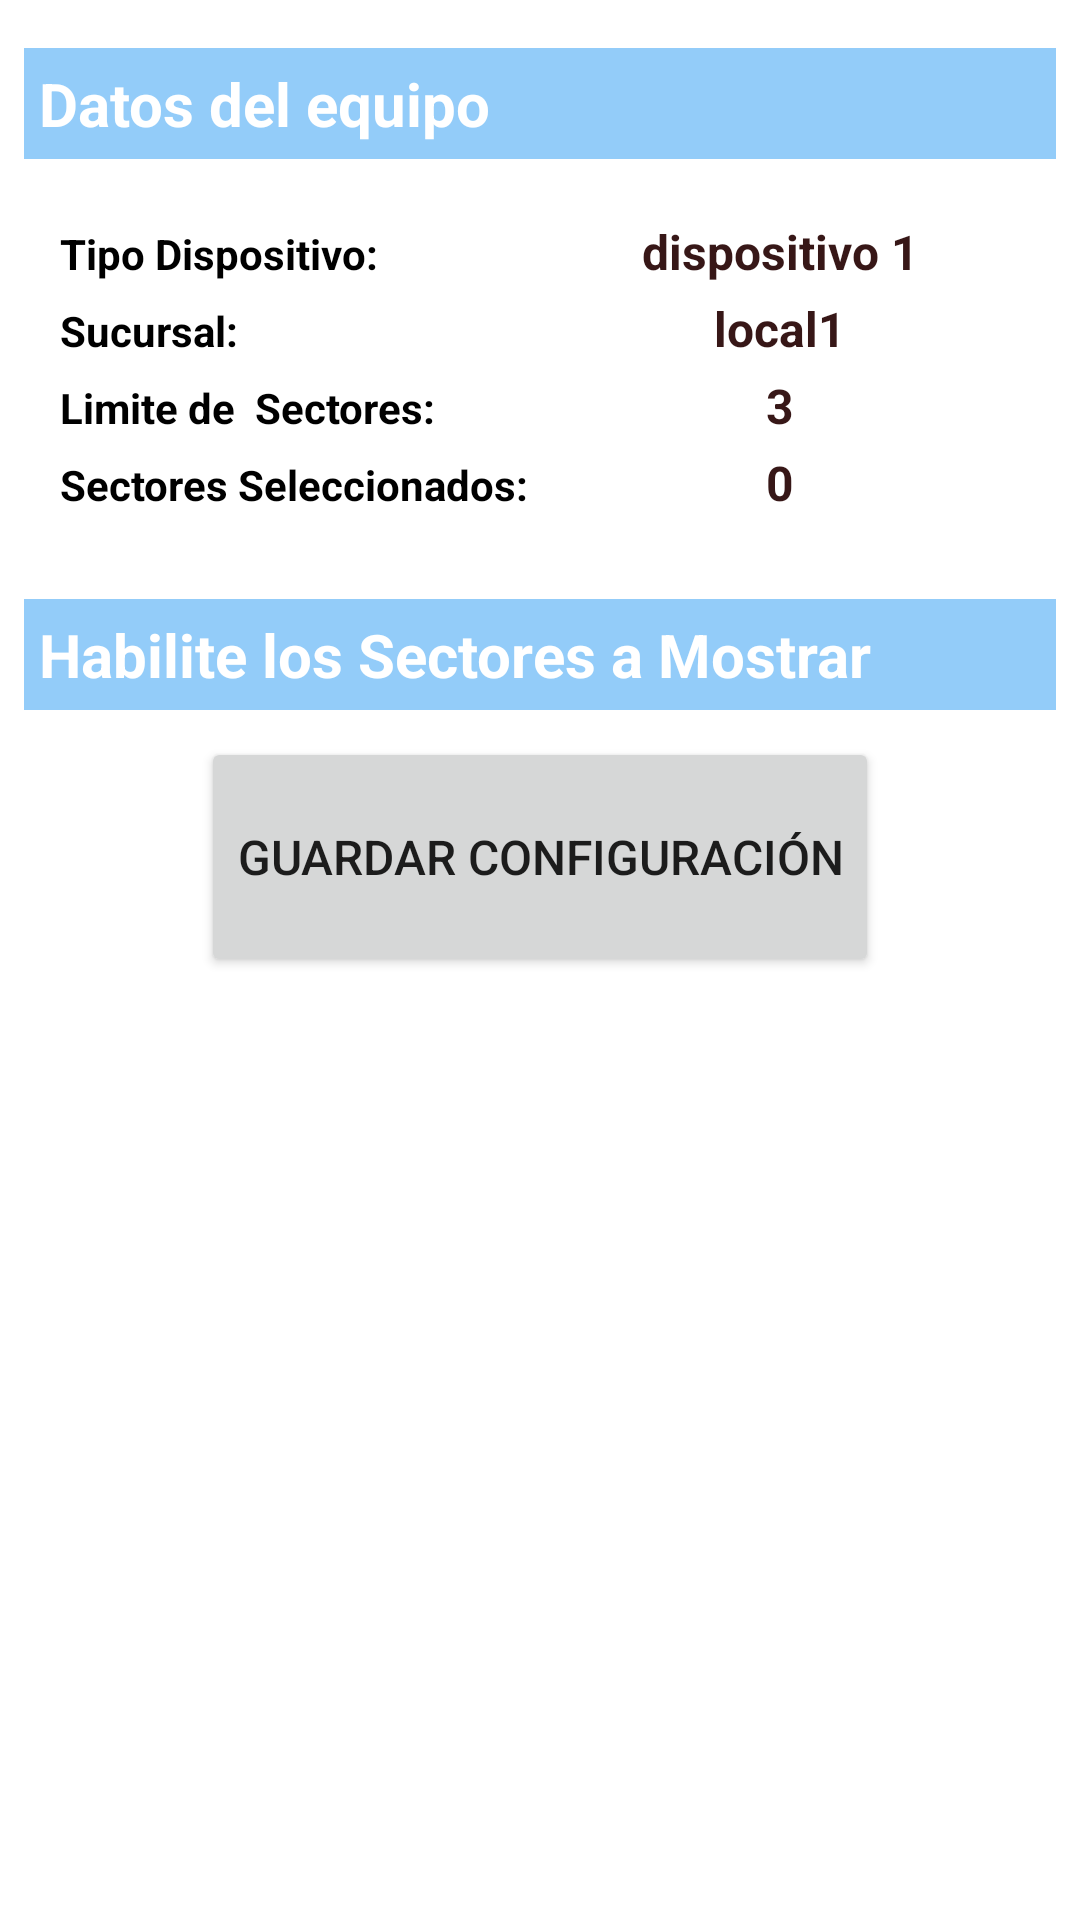

Here is an Android app screen rendered from its layout file. Give the layout XML and the strings, colors and styles it references.
<!-- AndroidManifest.xml: application theme Theme.DispensadorFirebase -->
<!-- res/layout/activity_inicio_opcion_sectores.xml -->
<?xml version="1.0" encoding="utf-8"?>
<androidx.constraintlayout.widget.ConstraintLayout xmlns:android="http://schemas.android.com/apk/res/android"
    xmlns:app="http://schemas.android.com/apk/res-auto"
    xmlns:tools="http://schemas.android.com/tools"
    android:layout_width="match_parent"
    android:layout_height="match_parent"
    android:background="@drawable/fondodisplay"
    tools:context=".inicio.InicioOpcionLocal">

    <ScrollView
        android:id="@+id/scrollView2"
        android:layout_width="match_parent"
        android:layout_height="0dp"
        app:layout_constraintBottom_toBottomOf="parent"
        app:layout_constraintEnd_toEndOf="parent"
        app:layout_constraintStart_toStartOf="parent"
        app:layout_constraintTop_toTopOf="parent">

        <LinearLayout
            android:layout_width="match_parent"
            android:layout_height="match_parent"
            android:orientation="vertical">

            <TextView
                android:id="@+id/textView16"
                android:layout_width="match_parent"
                android:layout_height="wrap_content"
                android:layout_marginStart="8dp"
                android:layout_marginTop="16dp"
                android:layout_marginEnd="8dp"
                android:background="#7C2196F3"
                android:padding="5dp"
                android:text="Datos del equipo"
                android:textColor="@color/white"
                android:textSize="20sp"
                android:textStyle="bold" />

            <LinearLayout
                android:id="@+id/linearLayout7"
                android:layout_width="match_parent"
                android:layout_height="wrap_content"
                android:layout_marginStart="8dp"
                android:layout_marginTop="8dp"
                android:layout_marginEnd="8dp"
                android:background="#37FDFDFD"
                android:orientation="vertical"
                android:padding="10dp">

                <LinearLayout
                    android:layout_width="match_parent"
                    android:layout_height="match_parent"
                    android:orientation="horizontal"
                    android:padding="2dp">

                    <TextView
                        android:id="@+id/textView13"
                        android:layout_width="match_parent"
                        android:layout_height="wrap_content"
                        android:layout_weight="2"
                        android:text="Tipo Dispositivo: "
                        android:textColor="@color/black"
                        android:textSize="14sp"
                        android:textStyle="normal|bold" />

                    <TextView
                        android:id="@+id/txtdispositivo"
                        android:layout_width="match_parent"
                        android:layout_height="wrap_content"
                        android:layout_weight="2"
                        android:text="dispositivo 1"
                        android:textAlignment="center"
                        android:textColor="@color/colorfondodos"
                        android:textSize="16sp"
                        android:textStyle="bold" />
                </LinearLayout>

                <LinearLayout
                    android:layout_width="match_parent"
                    android:layout_height="match_parent"
                    android:orientation="horizontal"
                    android:padding="2dp">

                    <TextView
                        android:id="@+id/textView24"
                        android:layout_width="match_parent"
                        android:layout_height="wrap_content"
                        android:layout_weight="2"
                        android:text="Sucursal:"
                        android:textColor="@color/black"
                        android:textSize="14sp"
                        android:textStyle="normal|bold" />

                    <TextView
                        android:id="@+id/txtlocal"
                        android:layout_width="match_parent"
                        android:layout_height="wrap_content"
                        android:layout_weight="2"
                        android:text="local1"
                        android:textAlignment="center"
                        android:textColor="@color/colorfondodos"
                        android:textSize="16sp"
                        android:textStyle="bold" />
                </LinearLayout>

                <LinearLayout
                    android:layout_width="match_parent"
                    android:layout_height="match_parent"
                    android:orientation="horizontal"
                    android:padding="2dp">

                    <TextView
                        android:id="@+id/textView20"
                        android:layout_width="match_parent"
                        android:layout_height="wrap_content"
                        android:layout_weight="2"
                        android:text="Limite de  Sectores: "
                        android:textColor="@color/black"
                        android:textSize="14sp"
                        android:textStyle="normal|bold" />

                    <TextView
                        android:id="@+id/txtmaximosectores"
                        android:layout_width="match_parent"
                        android:layout_height="wrap_content"
                        android:layout_weight="2"
                        android:text="3"
                        android:textAlignment="center"
                        android:textColor="@color/colorfondodos"
                        android:textSize="16sp"
                        android:textStyle="bold" />
                </LinearLayout>

                <LinearLayout
                    android:layout_width="match_parent"
                    android:layout_height="match_parent"
                    android:orientation="horizontal"
                    android:padding="2dp">

                    <TextView
                        android:id="@+id/textView15"
                        android:layout_width="match_parent"
                        android:layout_height="wrap_content"
                        android:layout_weight="2"
                        android:text="Sectores Seleccionados: "
                        android:textColor="@color/black"
                        android:textSize="14sp"
                        android:textStyle="normal|bold" />

                    <TextView
                        android:id="@+id/txtcantelegidos"
                        android:layout_width="match_parent"
                        android:layout_height="wrap_content"
                        android:layout_weight="2"
                        android:text="0"
                        android:textAlignment="center"
                        android:textColor="@color/colorfondodos"
                        android:textSize="16sp"
                        android:textStyle="bold" />
                </LinearLayout>

            </LinearLayout>

            <TextView
                android:id="@+id/textView21"
                android:layout_width="match_parent"
                android:layout_height="wrap_content"
                android:layout_marginStart="8dp"
                android:layout_marginTop="16dp"
                android:layout_marginEnd="8dp"
                android:background="#7C2196F3"
                android:padding="5dp"
                android:text="Habilite los Sectores a Mostrar"
                android:textColor="@color/white"
                android:textSize="20sp"
                android:textStyle="bold" />

            <androidx.recyclerview.widget.RecyclerView
                android:id="@+id/recyclerelegirsector"
                android:layout_width="match_parent"
                android:layout_height="wrap_content"
                android:layout_marginStart="8dp"
                android:layout_marginTop="8dp"
                android:layout_marginEnd="8dp">

            </androidx.recyclerview.widget.RecyclerView>

            <LinearLayout
                android:layout_width="match_parent"
                android:layout_height="wrap_content"
                android:layout_margin="5dp"
                android:gravity="center"
                android:orientation="horizontal"
                android:textAlignment="center">

                <Button
                    android:id="@+id/btnGuardarConfig"
                    android:layout_width="wrap_content"
                    android:layout_height="80dp"
                    android:layout_marginStart="8dp"
                    android:layout_marginEnd="8dp"
                    android:layout_marginBottom="8dp"
                    android:text="Guardar Configuración"
                    android:textSize="16sp"
                    app:icon="?attr/actionModeSelectAllDrawable" />
            </LinearLayout>

        </LinearLayout>
    </ScrollView>

</androidx.constraintlayout.widget.ConstraintLayout>
<!-- resources referenced by this layout -->
<resources>
  <color name="black">#FF000000</color>
  <color name="colorfondodos">#371717</color>
  <color name="white">#FFFFFFFF</color>
  <style name="Theme.DispensadorFirebase" parent="Theme.MaterialComponents.DayNight.DarkActionBar">
          
          <item name="colorPrimary">@color/purple_500</item>
          <item name="colorPrimaryVariant">@color/purple_700</item>
          <item name="colorOnPrimary">@color/white</item>
          
          <item name="colorSecondary">@color/teal_200</item>
          <item name="colorSecondaryVariant">@color/teal_700</item>
          <item name="colorOnSecondary">@color/black</item>
          
          <item name="android:statusBarColor" tools:targetApi="l">?attr/colorPrimaryVariant</item>
          
      </style>
  <color name="purple_500">#00BCD4</color>
  <color name="purple_700">#FF5722</color>
  <color name="teal_200">#FF03DAC5</color>
  <color name="teal_700">#FF018786</color>
</resources>
